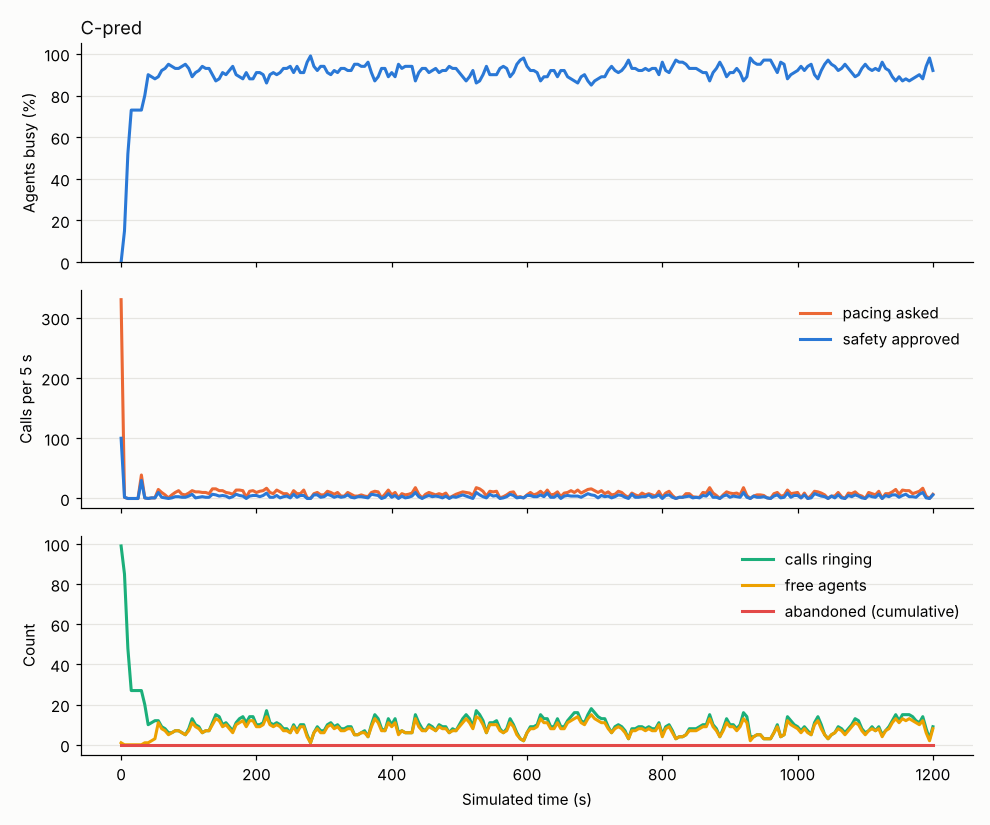

Data behind this chart, as committed beside it:
abandoned_total, agent_AVAILABLE, agent_CONNECTED, agent_DIALING, agent_RESERVED, agent_WRAP_UP, answered_total, answered_waiting, approved, cancel, connected_total, dialed_total, in_flight, mode, p_hat, p_hi, providers, requested, staffed, t, util_busy, util_talk, verdict
0, 1, , 98, 1, , 0, 0, 100, 0, 0, 98, 99, PROGRESSIVE, 0.3, 1.0, {"A": "CLOSED"}, 330, 100, 0.0, 0.0, 0.0, FALLBACK_PROGRESSIVE
0, , 15, 85, , , 15, 0, 2, 0, 15, 100, 85, PROGRESSIVE, 0.3, 1.0, {"A": "CLOSED"}, 2, 100, 5.0, 0.15, 0.15, FALLBACK_PROGRESSIVE
0, , 52, 48, , , 52, 0, 0, 0, 52, 100, 48, PROGRESSIVE, 0.51, 1.0, {"A": "CLOSED"}, 0, 100, 10.0, 0.52, 0.52, FALLBACK_PROGRESSIVE
0, , 73, 27, , , 73, 0, 0, 0, 73, 100, 27, PROGRESSIVE, 0.72, 1.0, {"A": "CLOSED"}, 0, 100, 15.0, 0.73, 0.73, FALLBACK_PROGRESSIVE
0, , 73, 27, , , 73, 0, 0, 0, 73, 100, 27, PROGRESSIVE, 0.72, 1.0, {"A": "CLOSED"}, 0, 100, 20.0, 0.73, 0.73, FALLBACK_PROGRESSIVE
0, , 73, 27, , , 73, 0, 0, 0, 73, 100, 27, PROGRESSIVE, 0.72, 1.0, {"A": "CLOSED"}, 0, 100, 25.0, 0.73, 0.73, FALLBACK_PROGRESSIVE
0, , 73, 27, , , 73, 0, 30, 0, 73, 129, 27, PROGRESSIVE, 0.5581, 1.0, {"A": "CLOSED"}, 39, 100, 30.0, 0.73, 0.73, FALLBACK_PROGRESSIVE
0, 1, 78, 19, , 2, 80, 0, 1, 0, 80, 130, 20, PREDICTIVE, 0.6954, 0.7895, {"A": "CLOSED"}, 1, 100, 35.0, 0.8, 0.78, APPROVED
0, 1, 88, 9, , 2, 90, 0, 0, 0, 90, 130, 10, PREDICTIVE, 0.6954, 0.7895, {"A": "CLOSED"}, 0, 100, 40.0, 0.9, 0.88, APPROVED
0, 2, 88, 9, , 1, 90, 0, 1, 0, 90, 131, 11, PREDICTIVE, 0.6954, 0.7895, {"A": "CLOSED"}, 1, 100, 45.0, 0.89, 0.88, APPROVED
0, 3, 88, 9, , , 90, 0, 1, 0, 90, 132, 12, PREDICTIVE, 0.6954, 0.7895, {"A": "CLOSED"}, 1, 100, 50.0, 0.88, 0.88, APPROVED
0, 11, 89, , , , 91, 0, 10, 0, 91, 141, 12, PREDICTIVE, 0.6954, 0.7895, {"A": "CLOSED"}, 15, 100, 55.0, 0.89, 0.89, REDUCED
0, 8, 91, , , 1, 94, 0, 2, 0, 94, 143, 9, PREDICTIVE, 0.6722, 0.7544, {"A": "CLOSED"}, 10, 100, 60.0, 0.92, 0.91, REJECTED
0, 7, 92, , , 1, 96, 0, 1, 0, 96, 144, 8, PREDICTIVE, 0.663, 0.7493, {"A": "CLOSED"}, 6, 100, 65.0, 0.93, 0.92, REJECTED
0, 5, 92, , , 3, 98, 0, 0, 0, 98, 144, 6, PREDICTIVE, 0.663, 0.7493, {"A": "CLOSED"}, 1, 100, 70.0, 0.95, 0.92, APPROVED
0, 6, 92, , , 2, 98, 0, 1, 0, 98, 145, 6, PREDICTIVE, 0.6538, 0.7443, {"A": "CLOSED"}, 6, 100, 75.0, 0.94, 0.92, REJECTED
0, 7, 91, , , 2, 99, 0, 3, 0, 99, 148, 7, PREDICTIVE, 0.6557, 0.7463, {"A": "CLOSED"}, 10, 100, 80.0, 0.93, 0.91, REJECTED
0, 7, 89, , , 4, 99, 0, 3, 0, 99, 151, 7, PREDICTIVE, 0.6492, 0.7481, {"A": "CLOSED"}, 13, 100, 85.0, 0.93, 0.89, REDUCED
0, 6, 88, , , 6, 102, 0, 2, 0, 102, 153, 6, PREDICTIVE, 0.6443, 0.7406, {"A": "CLOSED"}, 7, 100, 90.0, 0.94, 0.88, REDUCED
0, 5, 86, , , 9, 104, 0, 2, 0, 104, 155, 5, PREDICTIVE, 0.641, 0.7361, {"A": "CLOSED"}, 6, 100, 95.0, 0.95, 0.86, REJECTED
0, 7, 85, , , 8, 105, 0, 4, 0, 105, 159, 8, PREDICTIVE, 0.641, 0.7361, {"A": "CLOSED"}, 9, 100, 100.0, 0.93, 0.85, REJECTED
0, 11, 86, , , 3, 107, 0, 7, 0, 107, 166, 13, PREDICTIVE, 0.6429, 0.738, {"A": "CLOSED"}, 13, 100, 105.0, 0.89, 0.86, REDUCED
0, 9, 88, , , 3, 111, 0, 1, 0, 111, 167, 10, PREDICTIVE, 0.6482, 0.7434, {"A": "CLOSED"}, 11, 100, 110.0, 0.91, 0.88, REJECTED
0, 8, 89, , , 3, 113, 0, 2, 0, 113, 169, 9, PREDICTIVE, 0.6617, 0.7469, {"A": "CLOSED"}, 11, 100, 115.0, 0.92, 0.89, REJECTED
0, 6, 88, , , 6, 117, 0, 3, 0, 117, 172, 6, PREDICTIVE, 0.6552, 0.7443, {"A": "CLOSED"}, 10, 100, 120.0, 0.94, 0.88, REJECTED
0, 7, 86, , , 7, 117, 0, 2, 0, 117, 174, 7, PREDICTIVE, 0.6408, 0.7374, {"A": "CLOSED"}, 10, 100, 125.0, 0.93, 0.86, REJECTED
0, 7, 85, , , 8, 119, 0, 2, 0, 119, 176, 7, PREDICTIVE, 0.6476, 0.7384, {"A": "CLOSED"}, 8, 100, 130.0, 0.93, 0.85, REJECTED
0, 10, 83, , , 7, 120, 0, 7, 0, 120, 183, 11, PREDICTIVE, 0.6636, 0.745, {"A": "CLOSED"}, 16, 100, 135.0, 0.9, 0.83, REDUCED
0, 13, 81, , , 6, 121, 0, 6, 0, 121, 189, 15, PREDICTIVE, 0.6697, 0.7457, {"A": "CLOSED"}, 16, 100, 140.0, 0.87, 0.81, REDUCED
0, 12, 80, , , 8, 123, 0, 4, 0, 123, 193, 14, PREDICTIVE, 0.6682, 0.7433, {"A": "CLOSED"}, 13, 100, 145.0, 0.88, 0.8, REDUCED
0, 9, 86, , , 5, 131, 0, 5, 0, 131, 198, 10, PREDICTIVE, 0.6637, 0.7371, {"A": "CLOSED"}, 13, 100, 150.0, 0.91, 0.86, REDUCED
0, 10, 85, , , 5, 133, 0, 4, 0, 133, 202, 11, PREDICTIVE, 0.6578, 0.7349, {"A": "CLOSED"}, 10, 100, 155.0, 0.9, 0.85, REDUCED
0, 8, 83, , , 9, 135, 0, 1, 0, 135, 203, 9, PREDICTIVE, 0.652, 0.7327, {"A": "CLOSED"}, 9, 100, 160.0, 0.92, 0.83, REDUCED
0, 6, 86, , , 8, 140, 0, 3, 0, 140, 206, 7, PREDICTIVE, 0.72, 0.7248, {"A": "CLOSED"}, 7, 100, 165.0, 0.94, 0.86, APPROVED
0, 10, 84, , , 6, 142, 0, 7, 0, 142, 213, 11, PREDICTIVE, 0.6653, 0.7353, {"A": "CLOSED"}, 14, 100, 170.0, 0.9, 0.84, REDUCED
0, 11, 86, , , 3, 144, 0, 5, 0, 144, 218, 13, PREDICTIVE, 0.6653, 0.7347, {"A": "CLOSED"}, 14, 100, 175.0, 0.89, 0.86, REJECTED
0, 12, 86, , , 2, 146, 0, 4, 0, 146, 222, 14, PREDICTIVE, 0.6774, 0.7383, {"A": "CLOSED"}, 13, 100, 180.0, 0.88, 0.86, REDUCED
0, 9, 86, , , 5, 149, 0, 0, 0, 149, 222, 11, PREDICTIVE, 0.6733, 0.7376, {"A": "CLOSED"}, 2, 100, 185.0, 0.91, 0.86, APPROVED
0, 12, 86, , , 2, 150, 0, 4, 0, 150, 226, 14, PREDICTIVE, 0.6759, 0.7403, {"A": "CLOSED"}, 12, 100, 190.0, 0.88, 0.86, REJECTED
0, 12, 83, , , 5, 151, 0, 5, 0, 151, 231, 14, PREDICTIVE, 0.6809, 0.7455, {"A": "CLOSED"}, 13, 100, 195.0, 0.88, 0.83, REJECTED
0, 9, 82, , , 9, 155, 0, 5, 0, 155, 236, 10, PREDICTIVE, 0.673, 0.7352, {"A": "CLOSED"}, 10, 100, 200.0, 0.91, 0.82, REDUCED
0, 9, 80, , , 11, 158, 0, 3, 0, 158, 239, 10, PREDICTIVE, 0.6617, 0.7254, {"A": "CLOSED"}, 12, 100, 205.0, 0.91, 0.8, REJECTED
0, 10, 82, , , 8, 161, 0, 5, 0, 161, 244, 11, PREDICTIVE, 0.6728, 0.7292, {"A": "CLOSED"}, 13, 100, 210.0, 0.9, 0.82, REJECTED
0, 14, 82, , , 4, 164, 0, 9, 0, 164, 253, 17, PREDICTIVE, 0.6667, 0.7262, {"A": "CLOSED"}, 17, 100, 215.0, 0.86, 0.82, REDUCED
0, 10, 86, , , 4, 169, 0, 2, 0, 169, 255, 11, PREDICTIVE, 0.6715, 0.7312, {"A": "CLOSED"}, 10, 100, 220.0, 0.9, 0.86, REJECTED
0, 9, 87, , , 4, 171, 0, 2, 0, 171, 257, 10, PREDICTIVE, 0.6596, 0.725, {"A": "CLOSED"}, 8, 100, 225.0, 0.91, 0.87, REDUCED
0, 10, 89, , , 1, 174, 0, 5, 0, 174, 262, 11, PREDICTIVE, 0.6608, 0.7257, {"A": "CLOSED"}, 14, 100, 230.0, 0.9, 0.89, REJECTED
0, 9, 89, , , 2, 175, 0, 1, 0, 175, 263, 10, PREDICTIVE, 0.6621, 0.7265, {"A": "CLOSED"}, 11, 100, 235.0, 0.91, 0.89, REDUCED
0, 7, 89, , , 4, 177, 0, 3, 0, 177, 266, 8, PREDICTIVE, 0.661, 0.7284, {"A": "CLOSED"}, 8, 100, 240.0, 0.93, 0.89, REDUCED
0, 7, 87, , , 6, 179, 0, 4, 0, 179, 270, 8, PREDICTIVE, 0.6512, 0.7199, {"A": "CLOSED"}, 8, 100, 245.0, 0.93, 0.87, REDUCED
0, 6, 86, , , 8, 182, 0, 1, 0, 182, 271, 6, PREDICTIVE, 0.6569, 0.7181, {"A": "CLOSED"}, 3, 100, 250.0, 0.94, 0.86, REDUCED
0, 9, 88, , , 3, 184, 0, 7, 0, 184, 278, 10, PREDICTIVE, 0.6569, 0.7181, {"A": "CLOSED"}, 13, 100, 255.0, 0.91, 0.88, REDUCED
0, 6, 88, , , 6, 189, 0, 2, 0, 189, 280, 7, PREDICTIVE, 0.6645, 0.7222, {"A": "CLOSED"}, 8, 100, 260.0, 0.94, 0.88, APPROVED
0, 9, 88, , , 3, 191, 0, 5, 0, 191, 285, 10, PREDICTIVE, 0.6645, 0.7222, {"A": "CLOSED"}, 8, 100, 265.0, 0.91, 0.88, REDUCED
0, 9, 90, , , 1, 193, 0, 5, 0, 193, 290, 10, PREDICTIVE, 0.6614, 0.7219, {"A": "CLOSED"}, 14, 100, 270.0, 0.91, 0.9, REJECTED
0, 4, 90, , , 6, 198, 0, 0, 0, 198, 290, 5, PREDICTIVE, 0.7143, 0.7226, {"A": "CLOSED"}, 1, 100, 275.0, 0.96, 0.9, APPROVED
0, 1, 91, , , 8, 202, 0, 0, 0, 202, 290, 1, PREDICTIVE, 0.9, 0.9, {"A": "CLOSED"}, 0, 100, 280.0, 0.99, 0.91, APPROVED
0, 6, 86, , , 8, 202, 0, 6, 0, 202, 296, 6, PREDICTIVE, 0.6779, 0.7288, {"A": "CLOSED"}, 8, 100, 285.0, 0.94, 0.86, REDUCED
0, 8, 85, , , 7, 204, 0, 6, 0, 204, 302, 9, PREDICTIVE, 0.6798, 0.7304, {"A": "CLOSED"}, 10, 100, 290.0, 0.92, 0.85, REDUCED
0, 6, 87, , , 7, 208, 0, 2, 0, 208, 304, 7, PREDICTIVE, 0.6807, 0.7314, {"A": "CLOSED"}, 6, 100, 295.0, 0.94, 0.87, APPROVED
... 181 more rows
